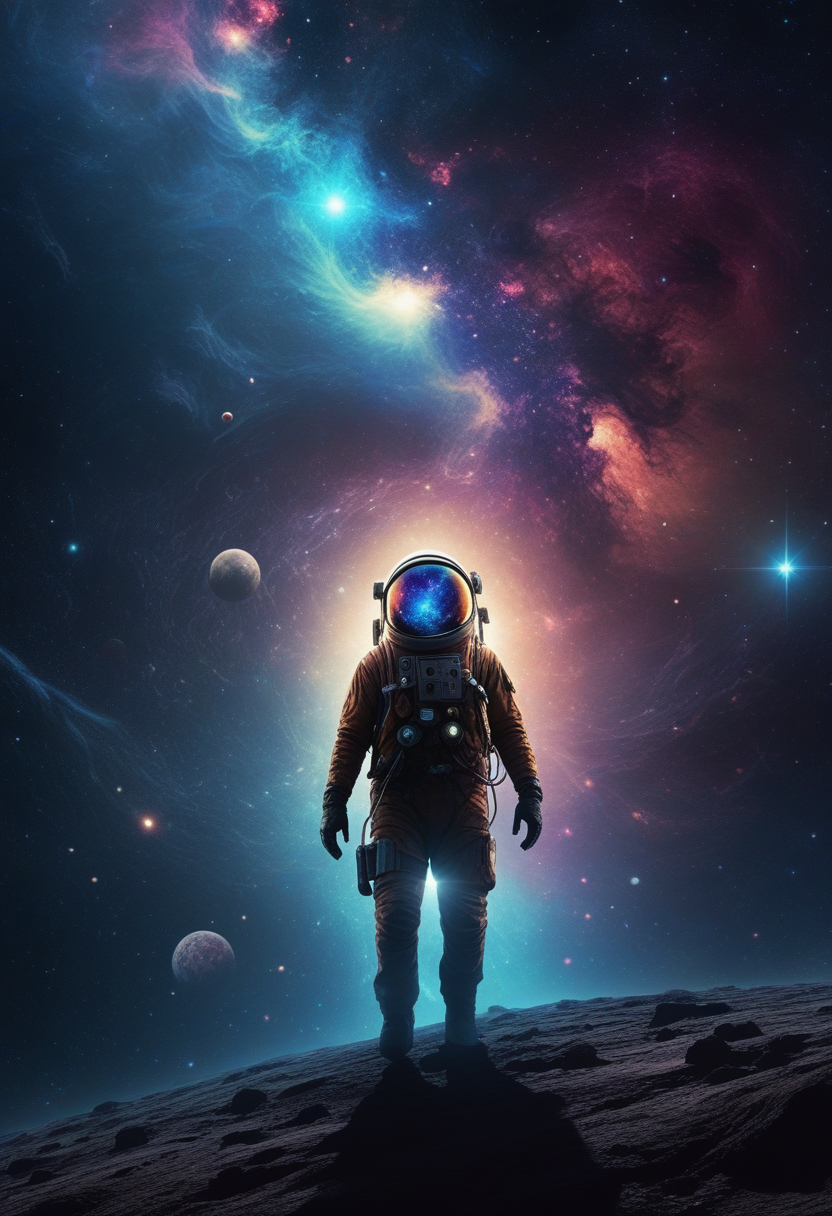
Generation parameters embedded in this image by AUTOMATIC1111 Stable Diffusion web UI or a fork of it (Forge, ...) (PNG 'parameters' text chunk):
A cosmic wanderer traverses the void, seeking answers among the stars. 
Movie Poster, cinematic light, Professional Art
many details, extreme detailed, full of details,
Wide range of colors., Dramatic,Dynamic,Cinematic,Sharp details
 Insane quality. Insane resolution. Insane details. Masterpiece. 32k resolution.
 
Steps: 22, Sampler: Euler a, CFG scale: 3.5, Seed: 3105647919, Size: 832x1216, Model hash: ccbf759201, Model: AIPG add X, VAE hash: 235745af8d, VAE: madebyollinsdxl-vae-fp16-fix.safetensors, ENSD: 2828, Discard penultimate sigma: True, SGM noise multiplier: True, Version: f0.0.17v1.8.0rc-latest-276-g29be1da7